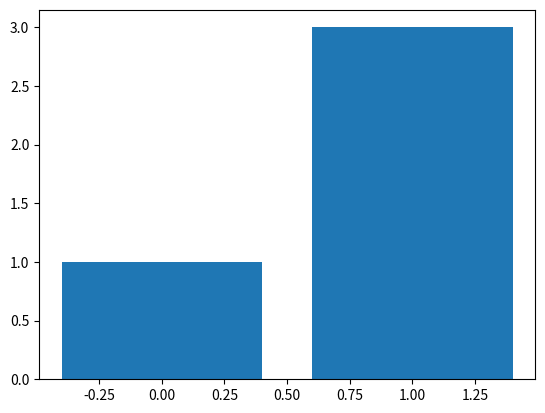

Python code for this plot: (Note: this script raises an exception after producing the figure.)
import matplotlib
import matplotlib.pyplot as plt
import matplotlib.font_manager as fm
import numpy as np
import pandas as pd


font_black = "fonts/Montserrat_Black.ttf"
font_light = "fonts/Montserrat_Light.ttf"

def drawText( text ):
  plt.text( 0.5, 0.5, text
          , fontproperties =
            fm.FontProperties(fname=font_black) )
drawText( "Wuz hatnen?" )
plt.show()


df = pd.DataFrame( { "2014": [1,2,3,4]
                   , "2015": [3,4,5,1] }
                 , index=["Saturn","hedgehog","abstract","crunk"] )

def drawStacks( df ):
  _,ax = plt.subplots()
  nCols = len( df.columns )
  nRows = len( df.index )
  xvals = np.arange( nCols )

  if True: # Draw stuff.
    plots = {}
    for rn in range(nRows):
      if True: # These details are not important to my question.
        if rn < 1: bottom = [0. for i in range(nCols)]
        else:      bottom = df.iloc[0:rn,:].sum()
        top =      bottom + df.iloc[  rn,:]
        plots[rn] = ax.bar(
            xvals
          , df.iloc[rn,:]
          , width = [ 0.8 for i in range( nCols ) ]
          , bottom = bottom )
      for cn in range( nCols ): # One kind of text
        ax.text( float( cn )
               , ((bottom + top) / 2)[cn]
               , df.iloc[ rn, cn ]
               , fontsize=10
               , verticalalignment='center'
               , horizontalalignment='center' )

  plt.legend( plots.values(), df.index )        # Another kind of text
  ax.set( title="What it is"                    # Another kind of text
        , xlabel="Year"                         # Another kind of text
        , ylabel='Real spending (2019 pesos)' ) # Another kind of text

drawStacks( df )
plt.show()
